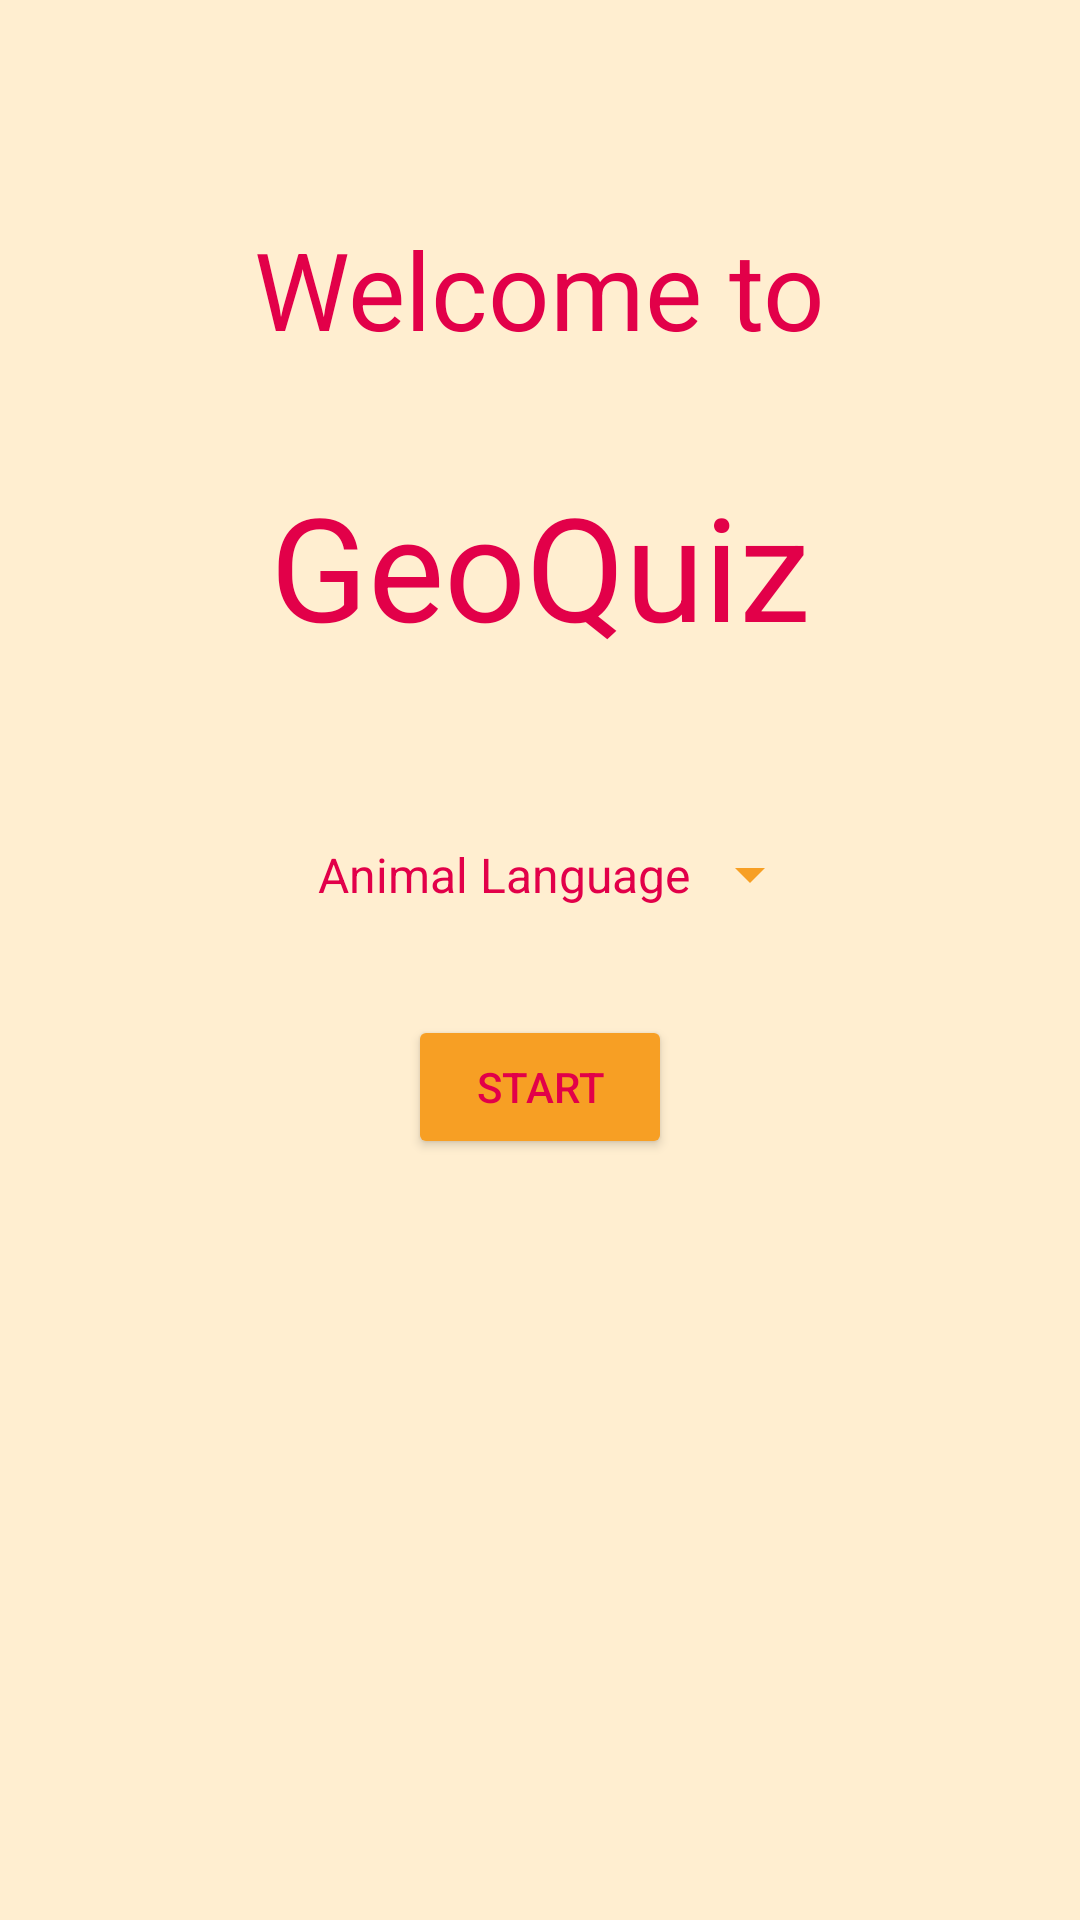

Here is an Android app screen rendered from its layout file. Give the layout XML and the strings, colors and styles it references.
<!-- AndroidManifest.xml: application theme AppTheme -->
<!-- res/layout/activity_home.xml -->
<?xml version="1.0" encoding="utf-8"?>
<LinearLayout xmlns:android="http://schemas.android.com/apk/res/android"
              android:gravity="center_horizontal"
              android:orientation="vertical"
              android:layout_width="match_parent"
              android:layout_height="match_parent">

    <TextView android:layout_width="wrap_content"
              android:layout_height="wrap_content"
              android:textSize="36dp"
              android:padding="24dp"
              android:layout_marginTop="48dp"
              android:text="@string/text_welcome" />

    <TextView android:layout_width="wrap_content"
              android:layout_height="wrap_content"
              android:textSize="48dp"
              android:padding="12dp"
              android:layout_marginBottom="36dp"
              android:text="@string/app_name" />

    <Spinner android:id="@+id/spinner_quizzes"
             android:layout_width="wrap_content"
             android:layout_height="wrap_content"
             android:padding="12dp"
             android:entries="@array/array_quizzes"
             android:prompt="@string/text_select_quiz" />

    <Button android:id="@+id/button_start"
            android:layout_width="wrap_content"
            android:layout_height="wrap_content"
            android:layout_marginTop="24dp"
            android:text="@string/button_start" />

</LinearLayout>
<!-- resources referenced by this layout -->
<resources>
  <string-array name="array_quizzes">
          <item>Animal Language</item>
          <item>Science Friction</item>
      </string-array>
  <string name="app_name">GeoQuiz</string>
  <string name="button_start">Start</string>
  <string name="text_select_quiz">Select Quiz:</string>
  <string name="text_welcome">Welcome to</string>
  <style name="AppTheme" parent="Theme.AppCompat.Light.DarkActionBar">
          
  
          
          <item name="colorPrimary">@color/colorPrimary</item>
  
          
          <item name="colorPrimaryDark">@color/colorPrimaryDark</item>
  
          
          <item name="colorAccent">@color/colorAccent</item>
  
          
          <item name="android:textColor">@color/colorText</item>
  
          
          <item name="android:textColorPrimary">@color/colorTextPrimary</item>
  
          
          <item name="android:textColorSecondary">@color/colorTextSecondary</item>
  
          
          <item name="android:colorBackground">@color/colorBackground</item>
  
          
          <item name="android:colorButtonNormal">@color/colorButton</item>
  
          
          <item name="android:textColorHint">@color/colorHint</item>
  
      </style>
  <color name="colorPrimary">#F79F24</color>
  <color name="colorPrimaryDark">#7C064D</color>
  <color name="colorAccent">#FF847C</color>
  <color name="colorText">#E20049</color>
  <color name="colorTextPrimary">#E20049</color>
  <color name="colorTextSecondary">#F79F24</color>
  <color name="colorBackground">#FFEED0</color>
  <color name="colorButton">#F79F24</color>
  <color name="colorHint">#7C064D</color>
</resources>
